Run: headless pygame with SDL's dummy video driver; simulated clock (each Clock.tick advances the game by its frame time, no real sleeping); random seed 0; keys injected as events and as key.get_pressed() state; no mouse input.
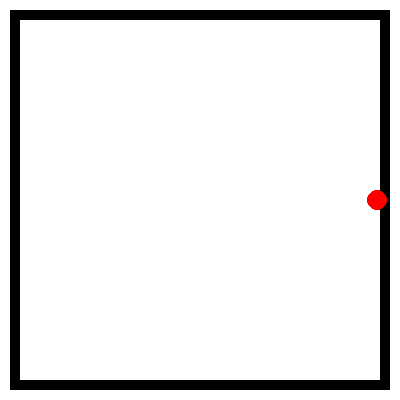
Frame 1 of 4 · flips 1–60 · no input
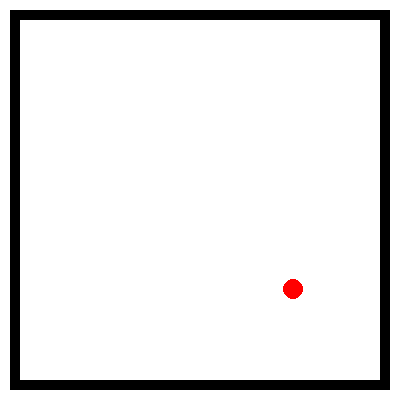
Frame 2 of 4 · flips 61–180 · tapped SPACE, RETURN · held RIGHT (→), D
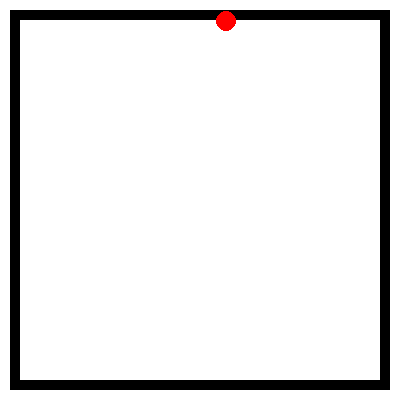
Frame 3 of 4 · flips 181–300 · held DOWN (↓), S
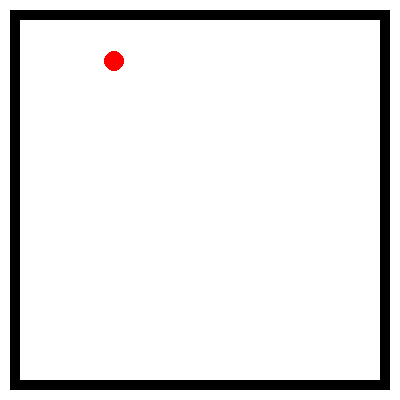
Frame 4 of 4 · flips 301–420 · held LEFT (←), A, UP (↑), W

The pygame program that drew these frames:

import pygame
import random

# Define the display size
WIDTH = 400
HEIGHT = 400

# Define colors
WHITE = (255, 255, 255)
BLACK = (0, 0, 0)
RED = (255, 0, 0)

# Define variables
circle_radius = 10
circle_position = [int(WIDTH/2), int(HEIGHT/2)]
circle_direction = [3, 0]  # right direction initially
border_width = 10

# Define functions

def draw_circle(screen):
    pygame.draw.circle(screen, RED, circle_position, circle_radius)


def draw_border(screen, border_rect):
    pygame.draw.rect(screen, BLACK, border_rect, border_width)


def move_circle(border_rect):
    global circle_direction

    # Generate a random number between 0 and 1
    random_number = random.randint(3, 10)
    random_direction = random.randint(0, 1)
    direction = [-1, 1]

    # Check for collision with border
    if circle_position[0] - circle_radius < border_rect.left or circle_position[0] + circle_radius > border_rect.right:
        circle_direction[0] *= -1
        circle_direction[1] = random_number * direction[random_direction]
        

    if circle_position[1] - circle_radius < border_rect.top or circle_position[1] + circle_radius > border_rect.bottom:
        circle_direction[1] *= -1
        circle_direction[0] = random_number * direction[random_direction]

    # Move the circle
    circle_position[0] += (circle_direction[0])
    circle_position[1] += (circle_direction[1])


def main():
    # Initialize pygame
    pygame.init()
    screen = pygame.display.set_mode((WIDTH, HEIGHT))
    pygame.display.set_caption("Brownian Motion")

    border_rect = pygame.Rect(
        border_width, border_width, WIDTH - 2*border_width, HEIGHT - 2*border_width)

    # Main loop
    running = True
    clock = pygame.time.Clock()
    while running:
        # Handle events
        for event in pygame.event.get():
            if event.type == pygame.QUIT:
                running = False

        # Clear the screen
        screen.fill(WHITE)

        # Draw the border and circle
        draw_border(screen, border_rect)
        draw_circle(screen)

        # Move the circle
        move_circle(border_rect)

        # Update the screen
        pygame.display.update()

        # Limit the frame rate
        clock.tick(60)

    # Quit pygame
    pygame.quit()
    quit()


if __name__ == "__main__":
    main()
